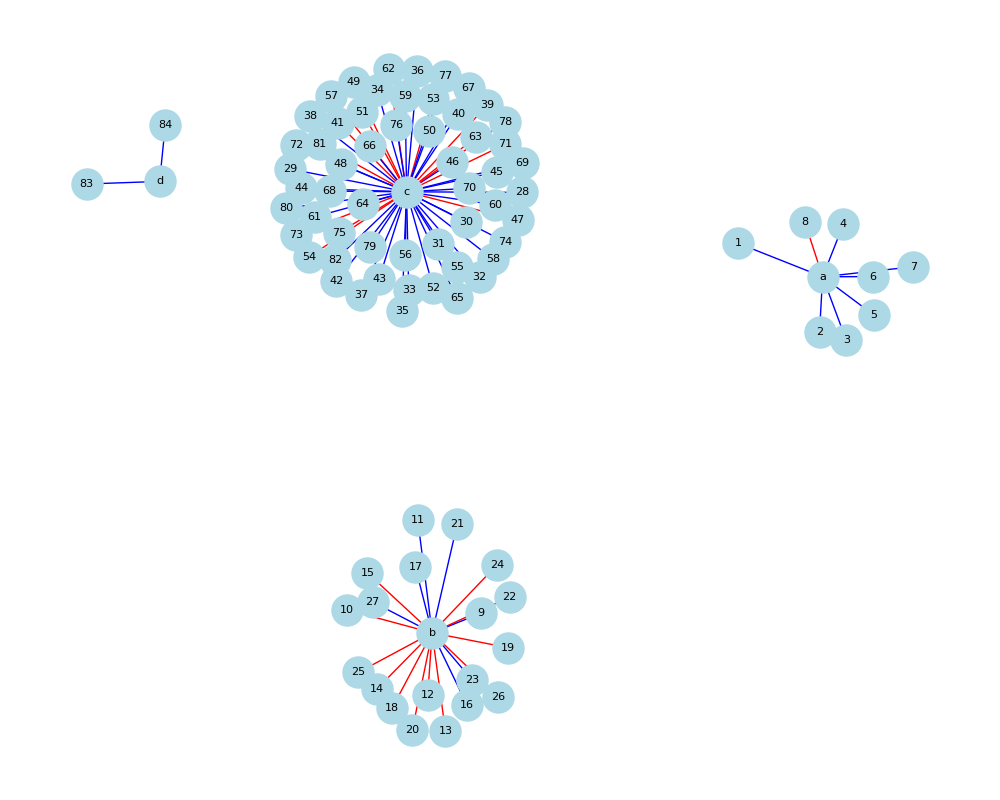

The file beside this chart, header and first rows:
index, total_in_score, total_out_score, id, title
1, 95, 0, https://openalex.org/W2982660856, 3D Printing Across Industries (8 vertice…
2, 80, 0, https://openalex.org/W2018021168, 3D Printing Across Industries (8 vertice…
3, 35, 0, https://openalex.org/W2978990261, 3D Printing Across Industries (8 vertice…
4, 1, 0, https://openalex.org/W4310929033, 3D Printing Across Industries (8 vertice…
5, 90, 10, https://openalex.org/W4206768360, 3D Printing Across Industries (8 vertice…
6, 85, 0, https://openalex.org/W3216312285, 3D Printing Across Industries (8 vertice…
7, 95, 10, https://openalex.org/W4206415639, 3D Printing Across Industries (8 vertice…
8, 1, 10, https://openalex.org/W3187411771, 3D Printing Across Industries (8 vertice…
9, 95, 10, https://openalex.org/W4313493350, Additive Manufacturing for Sustainabilit…
10, 0, 90, https://openalex.org/W3008704476, Additive Manufacturing for Sustainabilit…
11, 80, 60, https://openalex.org/W3007110036, Additive Manufacturing for Sustainabilit…
12, 0, 50, https://openalex.org/W4281683119, Additive Manufacturing for Sustainabilit…
13, 3, 10, https://openalex.org/W2805163661, Additive Manufacturing for Sustainabilit…
14, 1, 75, https://openalex.org/W4213364330, Additive Manufacturing for Sustainabilit…
15, 1, 10, https://openalex.org/W2806459939, Additive Manufacturing for Sustainabilit…
16, 60, 2, https://openalex.org/W4378907396, Additive Manufacturing for Sustainabilit…
17, 75, 75, https://openalex.org/W3196290027, Additive Manufacturing for Sustainabilit…
18, 3, 10, https://openalex.org/W4255452286, Additive Manufacturing for Sustainabilit…
19, 0, 1, https://openalex.org/W3200479708, Additive Manufacturing for Sustainabilit…
20, 0, 75, https://openalex.org/W3104633001, Additive Manufacturing for Sustainabilit…
21, 2, 2, https://openalex.org/W2561706738, Additive Manufacturing for Sustainabilit…
22, 0, 95, https://openalex.org/W3096488445, Additive Manufacturing for Sustainabilit…
23, 75, 10, https://openalex.org/W3041714707, Additive Manufacturing for Sustainabilit…
24, 0, 60, https://openalex.org/W3133318470, Additive Manufacturing for Sustainabilit…
25, 1, 75, https://openalex.org/W4312273510, Additive Manufacturing for Sustainabilit…
26, 1, 10, https://openalex.org/W2725459004, Additive Manufacturing for Sustainabilit…
27, 85, 2, https://openalex.org/W2973939137, Additive Manufacturing for Sustainabilit…
28, 95, 75, https://openalex.org/W4280633077, Additive Manufacturing Gains Traction (5…
29, 80, 60, https://openalex.org/W4250758456, Additive Manufacturing Gains Traction (5…
30, 3, 1, https://openalex.org/W3027189542, Additive Manufacturing Gains Traction (5…
31, 85, 0, https://openalex.org/W4391233985, Additive Manufacturing Gains Traction (5…
32, 90, 2, https://openalex.org/W2630111394, Additive Manufacturing Gains Traction (5…
33, 75, 0, https://openalex.org/W2904494268, Additive Manufacturing Gains Traction (5…
34, 95, 1, https://openalex.org/W4387220288, Additive Manufacturing Gains Traction (5…
35, 95, 0, https://openalex.org/W3115480467, Additive Manufacturing Gains Traction (5…
36, 1, 0, https://openalex.org/W4213165720, Additive Manufacturing Gains Traction (5…
37, 95, 1, https://openalex.org/W4320002395, Additive Manufacturing Gains Traction (5…
38, 75, 10, https://openalex.org/W2904747112, Additive Manufacturing Gains Traction (5…
39, 1, 10, https://openalex.org/W2772700148, Additive Manufacturing Gains Traction (5…
40, 60, 20, https://openalex.org/W4221127495, Additive Manufacturing Gains Traction (5…
41, 2, 60, https://openalex.org/W2905936509, Additive Manufacturing Gains Traction (5…
42, 60, 0, https://openalex.org/W3088917223, Additive Manufacturing Gains Traction (5…
43, 10, 0, https://openalex.org/W2506644391, Additive Manufacturing Gains Traction (5…
44, 80, 30, https://openalex.org/W3145519504, Additive Manufacturing Gains Traction (5…
45, 95, 0, https://openalex.org/W3094341659, Additive Manufacturing Gains Traction (5…
46, 95, 1, https://openalex.org/W4387107744, Additive Manufacturing Gains Traction (5…
47, 50, 80, https://openalex.org/W3169817721, Additive Manufacturing Gains Traction (5…
48, 85, 0, https://openalex.org/W4200078716, Additive Manufacturing Gains Traction (5…
49, 1, 10, https://openalex.org/W2900263469, Additive Manufacturing Gains Traction (5…
50, 5, 2, https://openalex.org/W2922051008, Additive Manufacturing Gains Traction (5…
51, 60, 85, https://openalex.org/W3128526753, Additive Manufacturing Gains Traction (5…
52, 95, 30, https://openalex.org/W4200618122, Additive Manufacturing Gains Traction (5…
53, 1, 20, https://openalex.org/W3201541387, Additive Manufacturing Gains Traction (5…
54, 1, 10, https://openalex.org/W2776944404, Additive Manufacturing Gains Traction (5…
55, 75, 0, https://openalex.org/W2807389414, Additive Manufacturing Gains Traction (5…
56, 1, 0, https://openalex.org/W3145267640, Additive Manufacturing Gains Traction (5…
57, 1, 20, https://openalex.org/W3195288306, Additive Manufacturing Gains Traction (5…
58, 80, 0, https://openalex.org/W3042665999, Additive Manufacturing Gains Traction (5…
59, 95, 60, https://openalex.org/W2616291724, Additive Manufacturing Gains Traction (5…
60, 5, 0, https://openalex.org/W4307309959, Additive Manufacturing Gains Traction (5…
... 24 more rows
